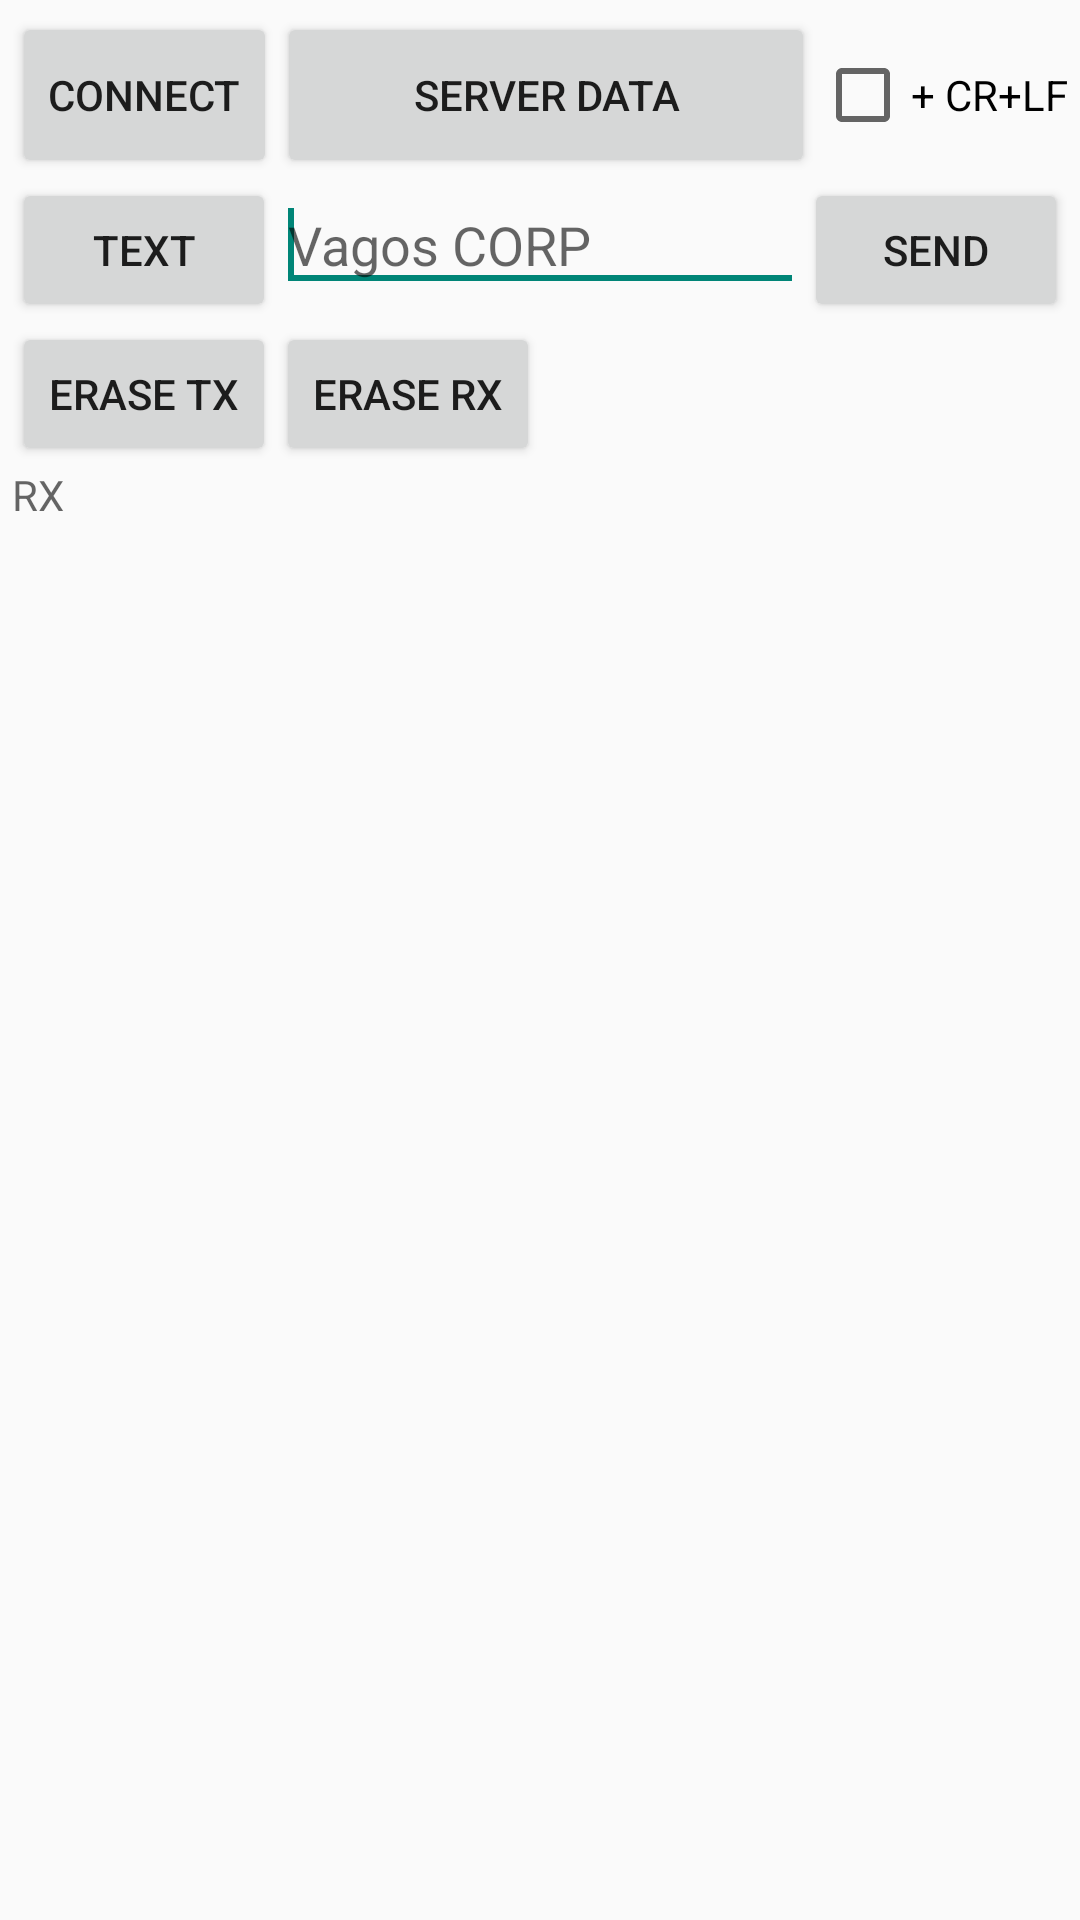

This screen was rendered from an Android layout file. Write that file and the resources it references.
<!-- AndroidManifest.xml: application theme AppTheme -->
<!-- res/layout/layout_activity_principal.xml -->
<LinearLayout xmlns:android="http://schemas.android.com/apk/res/android"
    xmlns:tools="http://schemas.android.com/tools"
    android:paddingLeft="@dimen/activity_horizontal_margin"
    android:paddingRight="@dimen/activity_horizontal_margin"
    android:paddingTop="@dimen/activity_vertical_margin"
    android:paddingBottom="@dimen/activity_vertical_margin"
    android:id="@+id/layout_principal"
    android:layout_width="match_parent"
    android:layout_height="match_parent"
    android:orientation="vertical"
    tools:context=".PrincipalActivity">

    <LinearLayout
        android:layout_width="match_parent"
        android:layout_height="wrap_content"
        android:orientation="horizontal"
        android:gravity="center_vertical">

        <Button
            android:id="@+id/Connect"
            android:layout_width="wrap_content"
            android:layout_height="match_parent"
            android:onClick="conect"
            android:text="@string/Button_Conect"/>

        <Button
            android:id="@+id/chan_ser"
            android:layout_width="0dp"
            android:layout_height="fill_parent"
            android:onClick="Chan_Ser"
            android:text="@string/Ser_Dat"
            android:layout_weight="1"/>

        <Button
            android:id="@+id/dataString"
            android:layout_width="0dp"
            android:layout_height="wrap_content"
            android:layout_weight="0"
            android:text="@string/DS"
            android:visibility="visible"/>

        <TextView
            android:id="@+id/endianMode"
            android:layout_width="wrap_content"
            android:layout_height="wrap_content"
            android:gravity="center"
            android:text="@string/BigEndian"
            android:visibility="gone"/>

        <CheckBox
            android:layout_width="wrap_content"
            android:layout_height="wrap_content"
            android:text="@string/appendCRpLFl"
            android:id="@+id/aCRpLF"/>

    </LinearLayout>

    <LinearLayout
        android:layout_width="match_parent"
        android:layout_height="wrap_content"
        android:orientation="horizontal">

        

        <Button
            android:id="@+id/typeTXB"
            android:layout_width="wrap_content"
            android:layout_height="fill_parent"
            android:gravity="center"
            android:text="@string/typeString"/>

        <EditText
            android:id="@+id/TXle"
            android:layout_width="0dp"
            android:layout_height="wrap_content"
            android:layout_weight="1"
            android:hint="@string/VagosCORP"
            android:visibility="gone"
            android:inputType="text"
            android:importantForAutofill="no">

            <requestFocus />
        </EditText>

        <EditText
            android:id="@+id/TXtext"
            android:layout_width="0dp"
            android:layout_height="wrap_content"
            android:layout_weight="1"
            android:hint="@string/VagosCORP"
            android:visibility="visible"
            android:inputType="textNoSuggestions"
            android:importantForAutofill="no">

            <requestFocus />
        </EditText>

        <EditText
            android:id="@+id/TXnum"
            android:layout_width="0dp"
            android:layout_height="wrap_content"
            android:layout_weight="1"
            android:hint="@string/Text_TXn"
            android:visibility="gone"
            android:inputType="number|numberSigned"
            android:importantForAutofill="no">

            <requestFocus />
        </EditText>

        <EditText
            android:id="@+id/TXhex"
            android:layout_width="0dp"
            android:layout_height="wrap_content"
            android:layout_weight="1"
            android:hint="@string/Text_TXh"
            android:visibility="gone"
            android:inputType="textNoSuggestions"
            android:digits="0123456789abcdefABCDEF"
            android:importantForAutofill="no">

            <requestFocus />
        </EditText>

        <EditText
            android:id="@+id/TXbin"
            android:layout_width="0dp"
            android:layout_height="wrap_content"
            android:layout_weight="1"
            android:hint="@string/Text_TXb"
            android:visibility="gone"
            android:digits="01"
            android:inputType="number"
            android:importantForAutofill="no">

            <requestFocus />
        </EditText>

        <EditText
            android:id="@+id/TXfloat"
            android:layout_width="0dp"
            android:layout_height="wrap_content"
            android:layout_weight="1"
            android:hint="@string/Text_TXf"
            android:visibility="gone"
            android:inputType="numberDecimal|numberSigned"
            android:importantForAutofill="no">

            <requestFocus />
        </EditText>

        <Button
            android:id="@+id/Send"
            android:layout_width="wrap_content"
            android:layout_height="wrap_content"
            android:onClick="enviar"
            android:text="@string/BSend"/>

    </LinearLayout>

    <LinearLayout
        android:layout_width="match_parent"
        android:layout_height="wrap_content"
        android:orientation="horizontal">

        <Button
            android:id="@+id/DelTX"
            android:layout_width="wrap_content"
            android:layout_height="wrap_content"
            android:onClick="BTX"
            android:text="@string/BTX"/>

        <Button
            android:id="@+id/DelRX"
            android:layout_width="wrap_content"
            android:layout_height="wrap_content"
            android:onClick="BRX"
            android:text="@string/BRX"/>

        <LinearLayout
            android:id="@+id/layNAct"
            android:orientation="horizontal"
            android:layout_width="match_parent"
            android:layout_height="wrap_content"
            android:visibility="gone"
            android:gravity="end">

            <EditText
                android:id="@+id/editNAct"
                android:layout_width="wrap_content"
                android:layout_height="wrap_content"
                android:hint="@string/updRate"
                android:inputType="number"
                android:importantForAutofill="no"/>

            <CheckBox
                android:layout_width="wrap_content"
                android:layout_height="wrap_content"
                android:text="@string/BRCV"
                android:id="@+id/UpdN"
                android:checked="false"
                android:singleLine="true"/>
        </LinearLayout>

    </LinearLayout>

    <LinearLayout
        android:orientation="horizontal"
        android:layout_width="match_parent"
        android:layout_height="match_parent"
        android:baselineAligned="false">

        <LinearLayout
            android:orientation="vertical"
            android:layout_width="0dp"
            android:layout_weight="3"
            android:layout_height="match_parent"
            android:id="@+id/layRCV">

            <ScrollView
                android:id="@+id/scro"
                android:layout_width="match_parent"
                android:layout_height="0dp"
                android:scrollbarAlwaysDrawVerticalTrack="true"
                android:scrollbarStyle="outsideOverlay"
                android:layout_weight="1">

                <TextView
                    android:id="@+id/RX"
                    android:layout_width="match_parent"
                    android:layout_height="wrap_content"
                    android:hint="@string/hintRX"
                    android:inputType="none"
                    android:scrollbarAlwaysDrawVerticalTrack="true"
                    android:scrollbars="vertical"
                    android:textIsSelectable="true"/>
            </ScrollView>

            <LinearLayout
                android:id="@+id/byteRCV"
                android:orientation="vertical"
                android:layout_width="match_parent"
                android:layout_height="0dp"
                android:visibility="gone"
                android:layout_weight="1">

                <TextView
                    android:id="@+id/sepLab"
                    android:layout_width="match_parent"
                    android:layout_height="wrap_content"
                    android:text="@string/byteRX"/>

                <ScrollView
                    android:id="@+id/scron"
                    android:layout_width="match_parent"
                    android:layout_height="0dp"
                    android:layout_weight="1"
                    android:scrollbarAlwaysDrawVerticalTrack="true"
                    android:scrollbarStyle="outsideOverlay">

                    <TextView
                        android:id="@+id/RXn"
                        android:layout_width="match_parent"
                        android:layout_height="wrap_content"
                        android:hint="@string/hintRX"
                        android:inputType="none"
                        android:scrollbarAlwaysDrawVerticalTrack="true"
                        android:scrollbars="vertical"
                        android:textIsSelectable="true"/>
                </ScrollView>
            </LinearLayout>
        </LinearLayout>

        <LinearLayout
            android:id="@+id/commBase"
            android:layout_width="0dp"
            android:layout_height="match_parent"
            android:clickable="false"
            android:layout_weight="1"
            android:gravity="bottom"
            android:orientation="vertical"
            android:visibility="gone">

            <LinearLayout
                android:id="@+id/commStaticL"
                android:layout_width="match_parent"
                android:layout_height="wrap_content"
                android:orientation="vertical"
                android:gravity="bottom"/>

            <ScrollView
                android:id="@+id/commScroll"
                android:layout_width="match_parent"
                android:layout_height="wrap_content">

                <LinearLayout
                    android:id="@+id/commScrollableL"
                    android:layout_width="match_parent"
                    android:layout_height="wrap_content"
                    android:orientation="vertical"/>

            </ScrollView>
        </LinearLayout>
    </LinearLayout>
</LinearLayout>
<!-- resources referenced by this layout -->
<resources>
  <dimen name="activity_horizontal_margin">4dp</dimen>
  <dimen name="activity_vertical_margin">4dp</dimen>
  <string name="BRCV" translatable="false">Bytes</string>
  <string name="BRX">Erase RX</string>
  <string name="BSend">Send</string>
  <string name="BTX">Erase TX</string>
  <string name="BigEndian" translatable="false">BigEndian</string>
  <string name="Button_Conect">Connect</string>
  <string name="DS" translatable="false">\n</string>
  <string name="Ser_Dat">Server Data</string>
  <string name="Text_TXb" translatable="false">01</string>
  <string name="Text_TXf" translatable="false">0123456789.0123456</string>
  <string name="Text_TXh" translatable="false">0123456789ABCDEF</string>
  <string name="Text_TXn" translatable="false">0123456789</string>
  <string name="VagosCORP" translatable="false">Vagos CORP</string>
  <string name="appendCRpLFl" translatable="false">+ CR+LF</string>
  <string name="byteRX" translatable="false">Byte RX</string>
  <string name="hintRX" translatable="false">RX</string>
  <string name="typeString" translatable="false">Text</string>
  <string name="updRate">#Upd</string>
  <style name="AppTheme" parent="AppBaseTheme">
          
      </style>
  <style name="AppBaseTheme" parent="android:Theme.Light">
          <item name="android:windowNoTitle">true</item>
  
  
  
  
  
  
  
          
      </style>
</resources>
